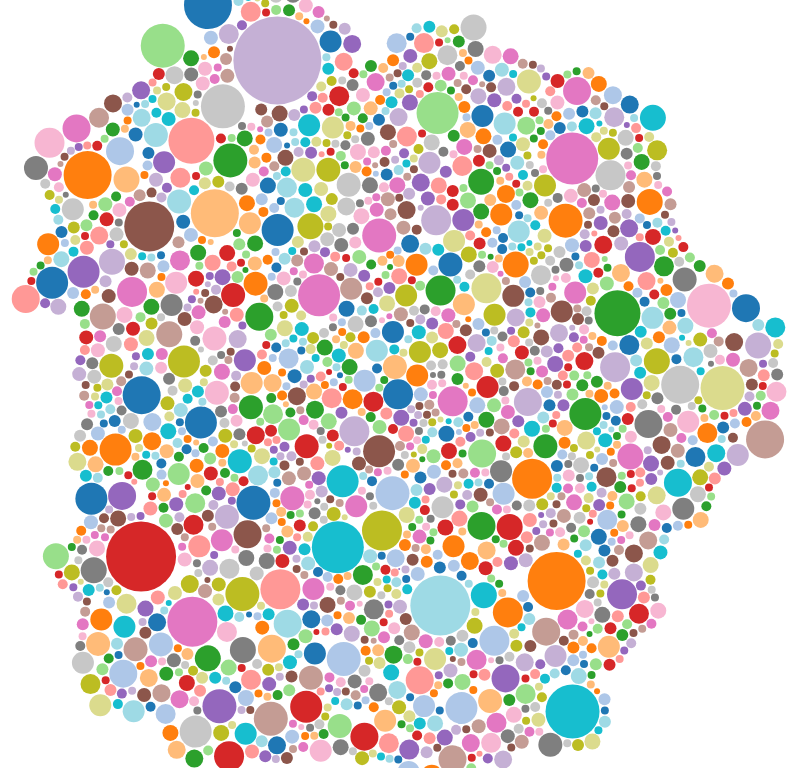
D3 v3 page, settled after 360 driven frames (6 s of simulated time); the page loaded 1 data file(s).


  
  var diameter = 900,
      format = d3.format(",d"),
      color = d3.scale.category20c();
  
  var bubble = d3.layout.pack()
      .sort(null)
      .size([diameter, diameter])
      .padding(1.5);
  
  var svg = d3.select("body").append("svg")
      .attr("width", diameter)
      .attr("height", diameter)
      .attr("class", "bubble");
  
  function numberWithCommas(x) {
      return x.toString().replace(/\B(?=(\d{3})+(?!\d))/g, ",");
  }
  
  var color = d3.scale.category20();
  
  d3.json("EDUCATION.json", function(error, root) {
    var node = svg.selectAll(".node")
        .data(bubble.nodes(classes(root))
        .filter(function(d) { return !d.data; }))
      .enter().append("g")
        .attr("class", "node")
        .attr("transform", function(d) { return "translate(" + d.x + "," + d.y + ")"; });
  
    node.append("circle")
        .attr("r", function(d) { return Math.round(d.r); })
        .style("fill", function(d,i){
          if (i == 0) {
            //return color(i);
            return "white";
          } else {
            return color(i);//(i%19)+1);
          }
        });
  
    node.on("click", function(d) {
      if (typeof d.className === 'undefined') {
      } else {
        window.location = d.url
      }
    });
    node.on("mouseover", function(d) {
      if (typeof d.className === 'undefined') {
        d3.select("#tooltip").classed("hidden", true);
      } else {
        var xPosition = parseFloat(d.x) + d.r + 30;
        var yPosition = parseFloat(d.y) - 49;
  
        d3.select("#name")
          .text(d.className);
        d3.select("#value")
          .text(d.value);
  
        /*d3.select("#backers")
          .text(numberWithCommas(d.backers));
  
        d3.select("#projects")
          .text(numberWithCommas(d.projects));
  
        d3.select("#rate")
          .text((d.successful/d.projects*100).toFixed(1));*/
  
        //Update the tooltip position and value
        d3.select("#tooltip")
          .style("left", xPosition + "px")
          .style("top", yPosition + "px")           
          .select("#value")
          .text("$" + numberWithCommas(d.value.toFixed(2)));
       
        //Show the tooltip
        d3.select("#tooltip").classed("hidden", false);
      }
    });
  
    /*node.append("text")
        .attr("dy", ".3em")
        .style("text-anchor", "middle")
        .text(function(d) { if (d.r > 60) { return d.className;} });*/
  
    // Returns a flattened hierarchy containing all leaf nodes under the root.
    function classes(root) {
      var classes = [];
      root.data.forEach(function (value) { classes.push({className: value.title, value: value.totalPledged, backers: value.backers, successful: value.successful, url:value.link})});
      return {children: classes};
    }
  
    d3.select(self.frameElement).style("height", diameter + "px");
  });
  
  

### data: EDUCATION.json
{
 "data": [
  {
   "category": "EDUCATION",
   "description": "The Last Generation with Huntington's Di…",
   "title": "Twitch: The Documentary",
   "goal": "10000",
   "backers": "173",
   "currency": "USD",
   "link": "https://www.indiegogo.com/projects/twitc…",
   "location": "Chapel Hill, North Carolina, United Stat…",
   "totalPledged": "18025",
   "name": "na"
  },
  {
   "category": "EDUCATION",
   "description": "Join Chapel Hill HS to Help Fund the PTA…",
   "title": "Give Back to a Generous Thrift Shop that…",
   "goal": "7000",
   "backers": "40",
   "currency": "USD",
   "link": "https://www.indiegogo.com/projects/give-…",
   "location": "Chapel Hill, North Carolina, United Stat…",
   "totalPledged": "4005",
   "name": "na"
  },
  {
   "category": "EDUCATION",
   "description": "Jumping for Progress! Jumping for Human …",
   "title": "Jumping Beyond Borders",
   "goal": "10000",
   "backers": "83",
   "currency": "USD",
   "link": "https://www.indiegogo.com/projects/jumpi…",
   "location": "Plainfield, Vermont, United States",
   "totalPledged": "10185",
   "name": "na"
  },
  {
   "category": "EDUCATION",
   "description": "I am raising money for my studies at Uni…",
   "title": "A dream come true",
   "goal": "11000",
   "backers": "99",
   "currency": "USD",
   "link": "https://www.indiegogo.com/projects/a-dre…",
   "location": "Nairobi, Kenya",
   "totalPledged": "11317",
   "name": "na"
  },
  {
   "category": "EDUCATION",
   "description": "Help a student midwife earn a degree in …",
   "title": "BIRTHING A DIVERSE MIDWIFE FOR A DIVERSE…",
   "goal": "6500",
   "backers": "22",
   "currency": "USD",
   "link": "https://www.indiegogo.com/projects/birth…",
   "location": "Los Angeles, California, United States",
   "totalPledged": "1275",
   "name": "na"
  },
  {
   "category": "EDUCATION",
   "description": "This campaign is about donating money to…",
   "title": "Please Help Michaela Teach Yoga",
   "goal": "3500",
   "backers": "28",
   "currency": "USD",
   "link": "https://www.indiegogo.com/projects/pleas…",
   "location": "Costa Mesa, California, United States",
   "totalPledged": "1286",
   "name": "na"
  },
  {
   "category": "EDUCATION",
   "description": "Help us continue to offer a free collabo…",
   "title": "Collaborize Classroom",
   "goal": "100000",
   "backers": "98",
   "currency": "USD",
   "link": "https://www.indiegogo.com/projects/colla…",
   "location": "Santa Rosa, California, United States",
   "totalPledged": "8064",
   "name": "na"
  },
  {
   "category": "EDUCATION",
   "description": "Help send us to Michigan State Universit…",
   "title": "Fund Arizona's Odyssey",
   "goal": "3500",
   "backers": "33",
   "currency": "USD",
   "link": "https://www.indiegogo.com/projects/fund-…",
   "location": "Tolleson, Arizona, United States",
   "totalPledged": "3500",
   "name": "na"
  },
  "... 1,882 more items"
 ]
}